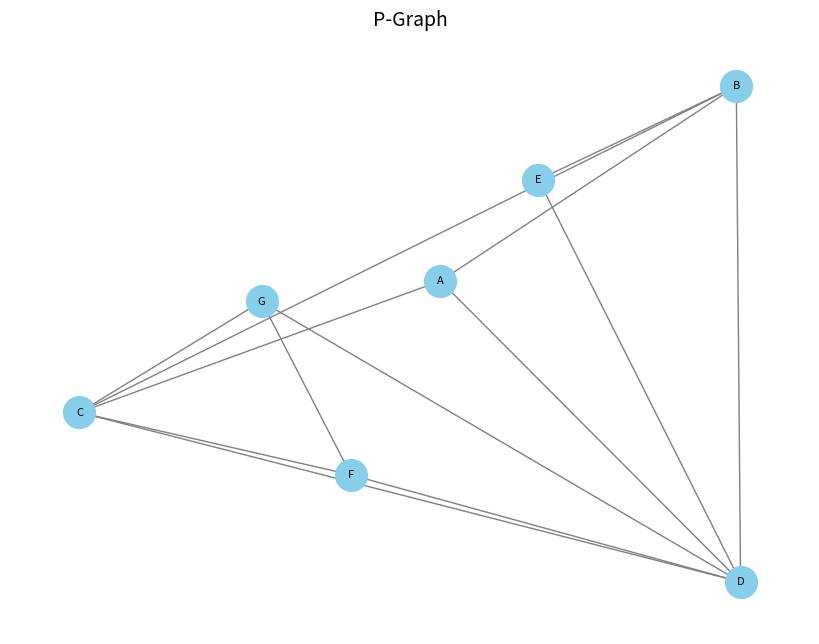

Write the Python code that produced this figure.
#P-graph
#Objective: A graph in which the network is mapped out, so that we can see how many transfers are needed to go from any station a to b
#Connect all the stations whicha are directly accessible from the line

# Import of libraries
import pandas as pd
import networkx as nx
import matplotlib.pyplot as plt

# --------------------------- mock datasets ---------------------------------------------------------------------
#mock dataset with routes
data_test_routes = [
    ["A", "D", ["A", "B","C", "D"]],
    ["B", "E", ["B", "D", "E"]],
    ["C", "G", ["C", "F", "G"]],
    ["A", "C", ["A", "B", "C"]],
    ["D", "G", ["D", "F", "G"]]
    ]

df_test_routes = pd.DataFrame(data_test_routes, columns=['Begin station', 'End station', 'Stops on the way'])   #convert to pandas dataframe
print(df_test_routes.head())

#mock dataset with stations and their latitude and longitude
df_locations = pd.DataFrame(
    {"Station": ["A", "B", "C", "D", "E", "F", "G"],
     "Latitude": [52.089454, 52.507735, 51.807444, 51.443663, 52.306783, 51.673451, 52.045632],
     "Longitude": [5.111796, 5.473311, 4.670559, 5.478553, 5.231567, 5.002345, 4.893201]}
    )
print(df_locations.head())

# -------------------------------------------------------------------------functions----------------------------------------------------------------------------
# function for creating the edges between the nodes the can be reached without switching trains
def create_P_graph(df_test_routes):
    Graph = nx.Graph()

    for stops in df_test_routes['Stops on the way']:        # adding edges between each node that can be reached without switching trains
        n = len(stops)
        for i in range(n):
            for j in range(i+1, n):
                Graph.add_edge(stops[i], stops[j])
    return Graph


# function for plotting the graph
def plot_P_graph(Graph, df_locations):
    pos = {row['Station']: (row['Longitude'], row['Latitude']) for i, row in df_locations.iterrows()} # determining the node positions based on the station's longitude and latitude

    plt.figure(figsize=(8, 6))
    nx.draw(Graph, pos, with_labels=True,
        node_color='skyblue', node_size=500,
        edge_color='gray', linewidths=1.5,
        font_size=8)
    plt.title("P-Graph", fontsize=14)
    plt.show()

#calling functions
Graph = create_P_graph(df_test_routes)
plot_P_graph(Graph, df_locations)
